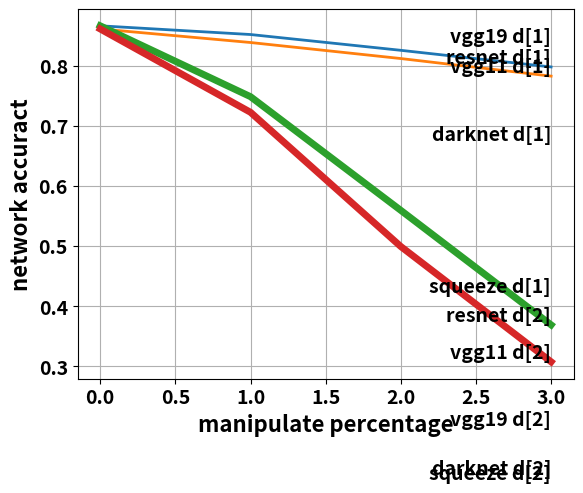

Generate this figure with matplotlib:
import matplotlib.pyplot as plt


manipulate_percentage = [0, 1, 2, 3]

# network Cipher10 [epoch:100], using original delta 
darknetMani_delta1 = [0.8358, 0.7917, 0.7393, 0.6705]
squeezenetMani_delta1 = [0.8397, 0.7411, 0.5843, 0.4164]
resnet18Mani_delta1 = [0.8666, 0.8521, 0.8258, 0.7981]
vgg11Mani_delta1 = [0.8614, 0.8388, 0.8121, 0.7828]
vgg19Mani_delta1 = [0.8891, 0.8766, 0.8578, 0.833]

# plt.plot(manipulate_percentage, darknetMani_delta1, linewidth=2, label="darknet d[1]")
# plt.plot(manipulate_percentage, squeezenetMani_delta1, linewidth=2, label="squeeze d[1]")
plt.plot(manipulate_percentage, resnet18Mani_delta1, linewidth=2, label="resnet d[1]")
plt.plot(manipulate_percentage, vgg11Mani_delta1, linewidth=2, label="vgg11 d[1]")
# plt.plot(manipulate_percentage, vgg19Mani_delta1, linewidth=2, label="vgg19 d[1]")

plt.text(manipulate_percentage[-1], darknetMani_delta1[-1], "darknet d[1]", fontsize=14, fontweight='bold', ha='right', va='bottom') 
plt.text(manipulate_percentage[-1], squeezenetMani_delta1[-1], "squeeze d[1]", fontsize=14, fontweight='bold', ha='right', va='bottom') 
plt.text(manipulate_percentage[-1], resnet18Mani_delta1[-1], "resnet d[1]", fontsize=14, fontweight='bold', ha='right', va='bottom') 
plt.text(manipulate_percentage[-1], vgg11Mani_delta1[-1], "vgg11 d[1]", fontsize=14, fontweight='bold', ha='right', va='bottom') 
plt.text(manipulate_percentage[-1], vgg19Mani_delta1[-1], "vgg19 d[1]", fontsize=14, fontweight='bold', ha='right', va='bottom') 

# network Cipher10 [epoch:100], using x2 delta
darknetMani_delta2 = [0.8358, 0.5617, 0.2006, 0.1135,]
squeezenetMani_delta2 = [0.8397, 0.2692, 0.1251, 0.1053,]
resnet18Mani_delta2 = [0.8666, 0.7486, 0.5593, 0.3686,]
vgg11Mani_delta2 = [0.8614, 0.7226, 0.4991, 0.3071,]
vgg19Mani_delta2 = [0.8891, 0.776, 0.4828, 0.1949,]

# plt.plot(manipulate_percentage, darknetMani_delta2, linewidth=5, label="darknet d[2]")
# plt.plot(manipulate_percentage, squeezenetMani_delta2, linewidth=5, label="squeeze d[2]")
plt.plot(manipulate_percentage, resnet18Mani_delta2, linewidth=5, label="resnet d[2]")
plt.plot(manipulate_percentage, vgg11Mani_delta2, linewidth=5, label="vgg11 d[2]")
# plt.plot(manipulate_percentage, vgg19Mani_delta2, linewidth=5, label="vgg19 d[2]")

plt.text(manipulate_percentage[-1], darknetMani_delta2[-1], "darknet d[2]", fontsize=14, fontweight='bold', ha='right', va='bottom') 
plt.text(manipulate_percentage[-1], squeezenetMani_delta2[-1], "squeeze d[2]", fontsize=14, fontweight='bold', ha='right', va='bottom') 
plt.text(manipulate_percentage[-1], resnet18Mani_delta2[-1], "resnet d[2]", fontsize=14, fontweight='bold', ha='right', va='bottom') 
plt.text(manipulate_percentage[-1], vgg11Mani_delta2[-1], "vgg11 d[2]", fontsize=14, fontweight='bold', ha='right', va='bottom') 
plt.text(manipulate_percentage[-1], vgg19Mani_delta2[-1], "vgg19 d[2]", fontsize=14, fontweight='bold', ha='right', va='bottom') 



plt.xlabel('manipulate percentage', fontsize=16, fontweight='bold')
plt.xticks(fontsize=14, fontweight='bold')
plt.ylabel('network accuract', fontsize=16, fontweight='bold')
plt.yticks(fontsize=14, fontweight='bold')
# plt.title('Title', fontsize=16, fontweight='bold')
plt.grid(True)
# plt.legend(fontsize=12)
plt.show()



plt.show()